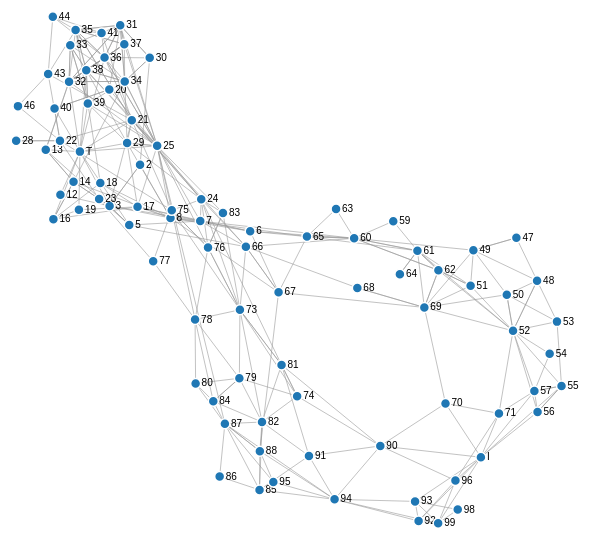
D3 v4 page, settled after 360 driven frames (6 s of simulated time); the page loaded 1 data file(s).



var svg = d3.select("svg"),
    width = +svg.attr("width"),
    height = +svg.attr("height");

var color = d3.scaleOrdinal(d3.schemeCategory20);

var simulation = d3.forceSimulation()
    .force("link", d3.forceLink().id(function(d) { return d.id; }))
    .force("charge", d3.forceManyBody())
    .force("center", d3.forceCenter(width / 2, height / 2));

d3.json("data/test_graph.json", function(error, graph) {
  if (error) throw error;

  var link = svg.append("g")
      .attr("class", "links")
    .selectAll("line")
    .data(graph.links)
    .enter().append("line")
      .attr("stroke-width", function(d) { return Math.sqrt(d.value); });

  var node = svg.append("g")
      .attr("class", "nodes")
    .selectAll("g")
    .data(graph.nodes)
    .enter().append("g")
    
  var circles = node.append("circle")
      .attr("r", 5)
      .attr("fill", function(d) { return color(d.group); })
      .call(d3.drag()
          .on("start", dragstarted)
          .on("drag", dragged)
          .on("end", dragended));

  var lables = node.append("text")
      .text(function(d) {
        return d.id;
      })
      .attr('x', 6)
      .attr('y', 3);

  node.append("title")
      .text(function(d) { return d.id; });

  simulation
      .nodes(graph.nodes)
      .on("tick", ticked);

  simulation.force("link")
      .links(graph.links);

  function ticked() {
    link
        .attr("x1", function(d) { return d.source.x; })
        .attr("y1", function(d) { return d.source.y; })
        .attr("x2", function(d) { return d.target.x; })
        .attr("y2", function(d) { return d.target.y; });

    node
        .attr("transform", function(d) {
          return "translate(" + d.x + "," + d.y + ")";
        })
  }
});

function dragstarted(d) {
  if (!d3.event.active) simulation.alphaTarget(0.3).restart();
  d.fx = d.x;
  d.fy = d.y;
}

function dragged(d) {
  d.fx = d3.event.x;
  d.fy = d3.event.y;
}

function dragended(d) {
  if (!d3.event.active) simulation.alphaTarget(0);
  d.fx = null;
  d.fy = null;
}



### data: data/test_graph.json
{
 "directed": true,
 "multigraph": false,
 "graph": {},
 "nodes": [
  {
   "num_samples": 619,
   "mean": [
    248.6,
    223.7,
    -0.4932,
    0.0803,
    -0.8514,
    -0.2694,
    -0.00956,
    -0.5328,
    "... 12 more items"
   ],
   "cov": [
    "[... 20 items]",
    "[... 20 items]",
    "[... 20 items]",
    "[... 20 items]",
    "[... 20 items]",
    "[... 20 items]",
    "[... 20 items]",
    "[... 20 items]",
    "... 12 more items"
   ],
   "bb_min": [
    "[... 2 items]",
    "[... 2 items]",
    "[... 2 items]",
    "[... 2 items]",
    "[... 2 items]",
    "[... 2 items]",
    "[... 2 items]",
    "[... 2 items]",
    "... 12 more items"
   ],
   "bb_max": [
    "[... 2 items]",
    "[... 2 items]",
    "[... 2 items]",
    "[... 2 items]",
    "[... 2 items]",
    "[... 2 items]",
    "[... 2 items]",
    "[... 2 items]",
    "... 12 more items"
   ],
   "id": 0
  },
  {
   "num_samples": 500,
   "mean": [
    329.1,
    180.6,
    -0.3731,
    0.06787,
    0.1636,
    -0.242,
    -0.5823,
    -0.5797,
    "... 12 more items"
   ],
   "cov": [
    "[... 20 items]",
    "[... 20 items]",
    "[... 20 items]",
    "[... 20 items]",
    "[... 20 items]",
    "[... 20 items]",
    "[... 20 items]",
    "[... 20 items]",
    "... 12 more items"
   ],
   "bb_min": [
    "[... 2 items]",
    "[... 2 items]",
    "[... 2 items]",
    "[... 2 items]",
    "[... 2 items]",
    "[... 2 items]",
    "[... 2 items]",
    "[... 2 items]",
    "... 12 more items"
   ],
   "bb_max": [
    "[... 2 items]",
    "[... 2 items]",
    "[... 2 items]",
    "[... 2 items]",
    "[... 2 items]",
    "[... 2 items]",
    "[... 2 items]",
    "[... 2 items]",
    "... 12 more items"
   ],
   "id": 1
  },
  {
   "num_samples": 500,
   "mean": [
    441.2,
    194.8,
    -0.2562,
    0.01376,
    0.0773,
    -0.1484,
    0.03582,
    -0.6256,
    "... 12 more items"
   ],
   "cov": [
    "[... 20 items]",
    "[... 20 items]",
    "[... 20 items]",
    "[... 20 items]",
    "[... 20 items]",
    "[... 20 items]",
    "[... 20 items]",
    "[... 20 items]",
    "... 12 more items"
   ],
   "bb_min": [
    "[... 2 items]",
    "[... 2 items]",
    "[... 2 items]",
    "[... 2 items]",
    "[... 2 items]",
    "[... 2 items]",
    "[... 2 items]",
    "[... 2 items]",
    "... 12 more items"
   ],
   "bb_max": [
    "[... 2 items]",
    "[... 2 items]",
    "[... 2 items]",
    "[... 2 items]",
    "[... 2 items]",
    "[... 2 items]",
    "[... 2 items]",
    "[... 2 items]",
    "... 12 more items"
   ],
   "id": 2
  },
  {
   "num_samples": 1081,
   "mean": [
    349.5,
    239.4,
    -0.2847,
    0.02481,
    0.03308,
    -0.07135,
    0.02679,
    -0.2971,
    "... 12 more items"
   ],
   "cov": [
    "[... 20 items]",
    "[... 20 items]",
    "[... 20 items]",
    "[... 20 items]",
    "[... 20 items]",
    "[... 20 items]",
    "[... 20 items]",
    "[... 20 items]",
    "... 12 more items"
   ],
   "bb_min": [
    "[... 2 items]",
    "[... 2 items]",
    "[... 2 items]",
    "[... 2 items]",
    "[... 2 items]",
    "[... 2 items]",
    "[... 2 items]",
    "[... 2 items]",
    "... 12 more items"
   ],
   "bb_max": [
    "[... 2 items]",
    "[... 2 items]",
    "[... 2 items]",
    "[... 2 items]",
    "[... 2 items]",
    "[... 2 items]",
    "[... 2 items]",
    "[... 2 items]",
    "... 12 more items"
   ],
   "id": 3
  },
  {
   "num_samples": 989,
   "mean": [
    196.1,
    124.0,
    -0.4842,
    0.1546,
    -0.2101,
    -0.543,
    -0.1348,
    0.02201,
    "... 12 more items"
   ],
   "cov": [
    "[... 20 items]",
    "[... 20 items]",
    "[... 20 items]",
    "[... 20 items]",
    "[... 20 items]",
    "[... 20 items]",
    "[... 20 items]",
    "[... 20 items]",
    "... 12 more items"
   ],
   "bb_min": [
    "[... 2 items]",
    "[... 2 items]",
    "[... 2 items]",
    "[... 2 items]",
    "[... 2 items]",
    "[... 2 items]",
    "[... 2 items]",
    "[... 2 items]",
    "... 12 more items"
   ],
   "bb_max": [
    "[... 2 items]",
    "[... 2 items]",
    "[... 2 items]",
    "[... 2 items]",
    "[... 2 items]",
    "[... 2 items]",
    "[... 2 items]",
    "[... 2 items]",
    "... 12 more items"
   ],
   "id": 4
  },
  {
   "num_samples": 2299,
   "mean": [
    449.3,
    95.11,
    -0.1774,
    0.1651,
    -0.07501,
    -0.5517,
    -0.07848,
    0.01616,
    "... 12 more items"
   ],
   "cov": [
    "[... 20 items]",
    "[... 20 items]",
    "[... 20 items]",
    "[... 20 items]",
    "[... 20 items]",
    "[... 20 items]",
    "[... 20 items]",
    "[... 20 items]",
    "... 12 more items"
   ],
   "bb_min": [
    "[... 2 items]",
    "[... 2 items]",
    "[... 2 items]",
    "[... 2 items]",
    "[... 2 items]",
    "[... 2 items]",
    "[... 2 items]",
    "[... 2 items]",
    "... 12 more items"
   ],
   "bb_max": [
    "[... 2 items]",
    "[... 2 items]",
    "[... 2 items]",
    "[... 2 items]",
    "[... 2 items]",
    "[... 2 items]",
    "[... 2 items]",
    "[... 2 items]",
    "... 12 more items"
   ],
   "id": 5
  },
  {
   "num_samples": 944,
   "mean": [
    649.6,
    109.2,
    -0.2429,
    0.1821,
    0.2763,
    -0.5145,
    -0.2535,
    0.1054,
    "... 12 more items"
   ],
   "cov": [
    "[... 20 items]",
    "[... 20 items]",
    "[... 20 items]",
    "[... 20 items]",
    "[... 20 items]",
    "[... 20 items]",
    "[... 20 items]",
    "[... 20 items]",
    "... 12 more items"
   ],
   "bb_min": [
    "[... 2 items]",
    "[... 2 items]",
    "[... 2 items]",
    "[... 2 items]",
    "[... 2 items]",
    "[... 2 items]",
    "[... 2 items]",
    "[... 2 items]",
    "... 12 more items"
   ],
   "bb_max": [
    "[... 2 items]",
    "[... 2 items]",
    "[... 2 items]",
    "[... 2 items]",
    "[... 2 items]",
    "[... 2 items]",
    "[... 2 items]",
    "[... 2 items]",
    "... 12 more items"
   ],
   "id": 6
  },
  {
   "num_samples": 2949,
   "mean": [
    559.9,
    116.0,
    -0.1903,
    0.1457,
    0.1697,
    -0.4378,
    -0.02484,
    0.04205,
    "... 12 more items"
   ],
   "cov": [
    "[... 20 items]",
    "[... 20 items]",
    "[... 20 items]",
… [head cut at 6 KiB]